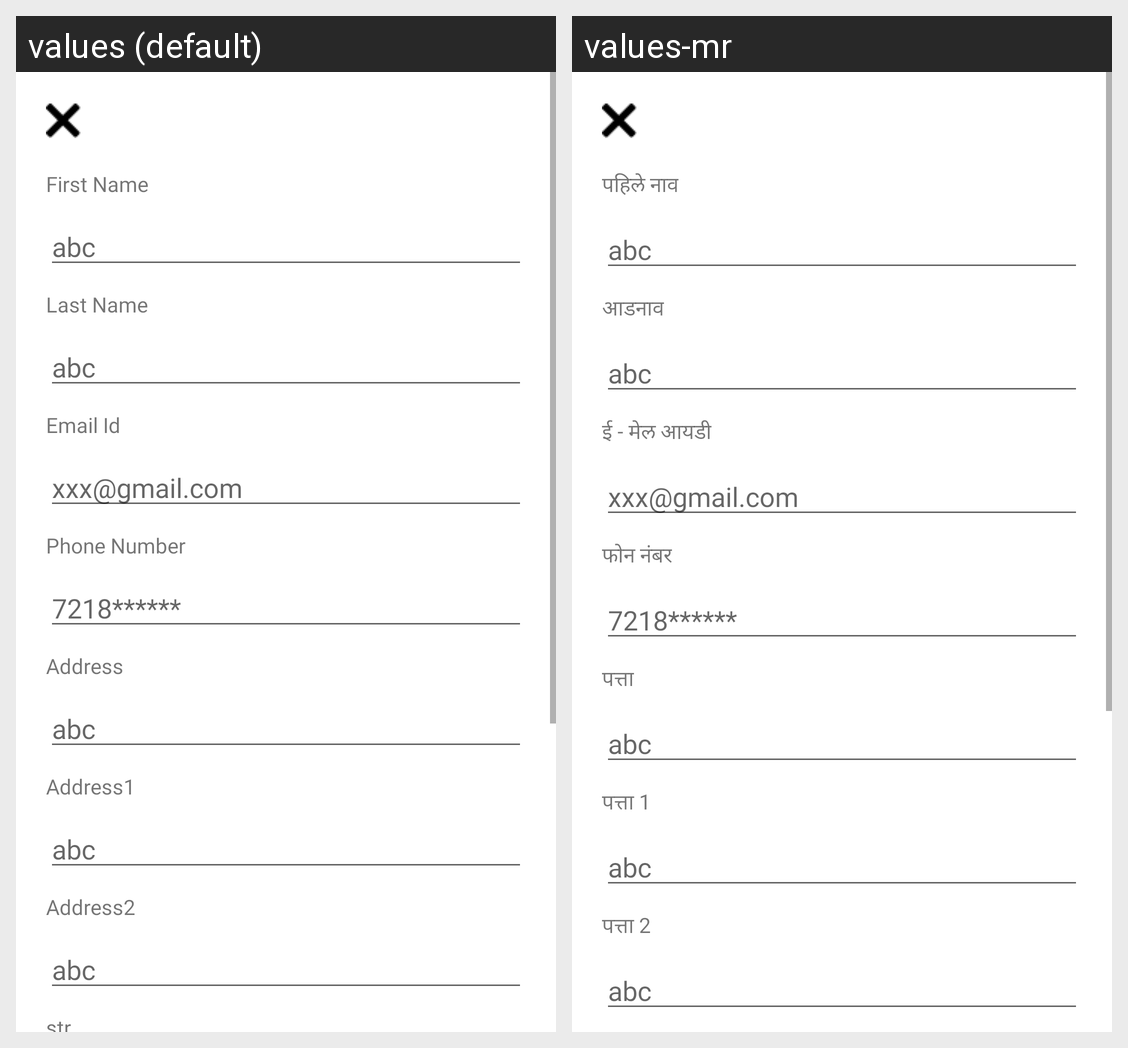

This grid shows one Android layout under two languages. Give, for every string resource on the screen, its name, the default text and each shown locale's text.
Android screen res/layout/activity_update__profile_.xml rendered under 2 locales, left to right: values (default), values-mr. Device: Nexus 5 (rendered at 1080×1920; each locale shown at half size, 540×960, under a caption strip naming it); theme Theme.EAgri10x.
Strings drawn on this screen, with the default value and each locale's value (text and hints the layout hard-codes, and strings that could not be matched under every locale, appear in the picture but are not listed):

fname
  values: First Name
  values-mr: पहिले नाव

lname
  values: Last Name
  values-mr: आडनाव

Email_Id
  values: Email Id
  values-mr: ई - मेल आयडी

phon_numbr
  values: Phone Number
  values-mr: फोन नंबर

Address
  values: Address
  values-mr: पत्ता

Address1
  values: Address1
  values-mr: पत्ता 1

Address2
  values: Address2
  values-mr: पत्ता 2
